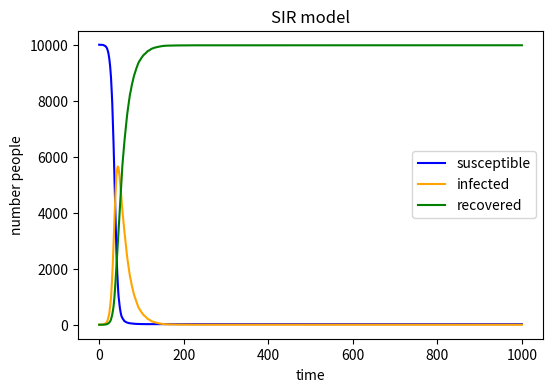

The matplotlib source for this figure:
#import necessary libraries
import numpy as np
import matplotlib.pyplot as plt

#initial values
population = 10000
beta = 0.3
gamma = 0.05
time_points = 1000

S = population - 1 
I = 1
R = 0

S_list = [S]
I_list = [I]
R_list = [R]

#calculate the new recovery and infection number first,and then calculate the number at each time
for i in range(time_points):
    new_recovery = np.random.choice(range(2),I,p=[1-gamma,gamma]).sum()
    new_infection = np.random.choice(range(2),S,p=[1-beta*(I/population),beta*(I/population)]).sum()
    
    S = max(S - new_infection,0)                  #S is smaller and smaller, so we need to avoid negtive number
    I = max(I - new_recovery + new_infection,0)   #I is too small, so we need to avoid negtive number
    R = min(R + new_recovery,population)          #R is bigger and bigger, so we need to avoid it beyond population

    S_list.append(S)
    I_list.append(I)
    R_list.append(R)

plt.figure(figsize = (6,4),dpi =150)
plt.plot(S_list,label="susceptible",color="blue")
plt.plot(I_list,label="infected",color="orange")
plt.plot(R_list,label="recovered",color="green")
plt.xlabel("time")
plt.ylabel("number people")
plt.title("SIR model")
plt.legend()
plt.show()